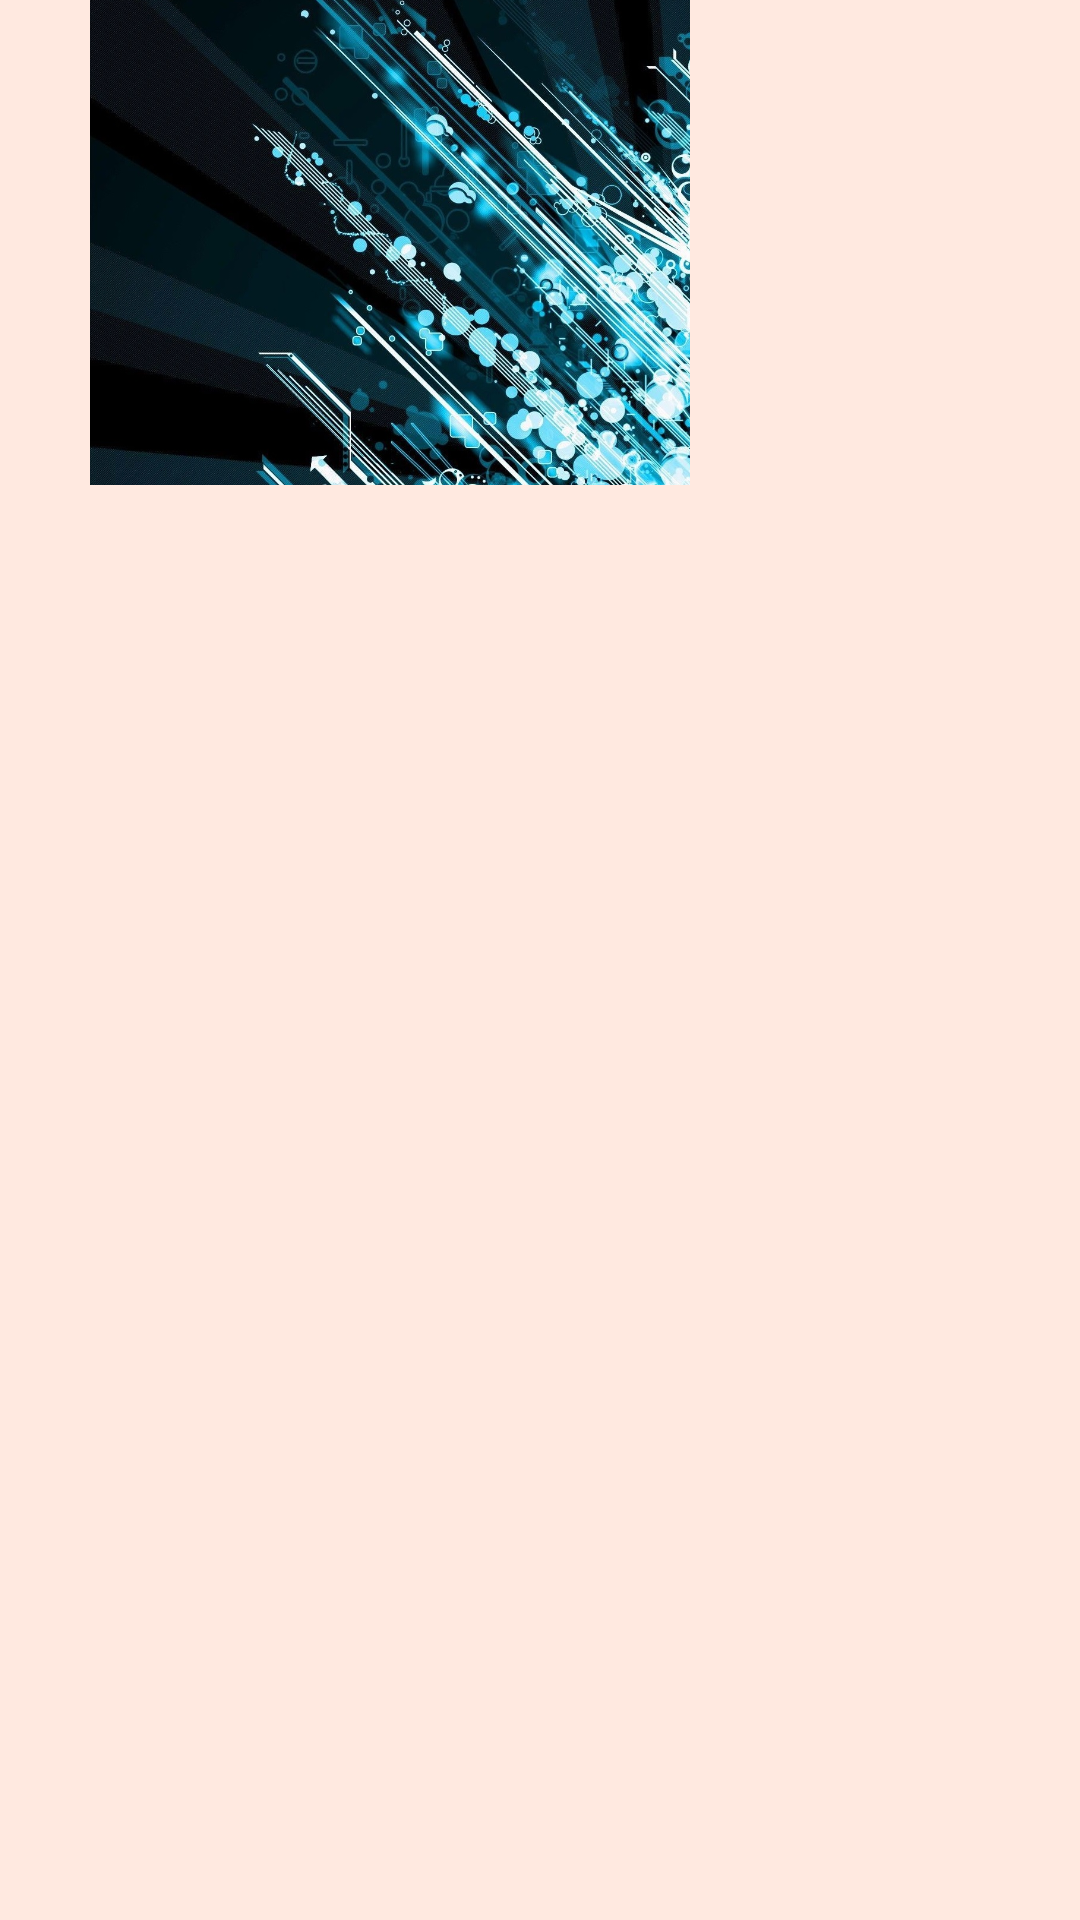

Here is an Android app screen rendered from its layout file. Give the layout XML and the strings, colors and styles it references.
<!-- AndroidManifest.xml: application theme AppTheme -->
<!-- res/layout/activity_mobile_detail.xml -->
<?xml version="1.0" encoding="utf-8"?>
<LinearLayout xmlns:android="http://schemas.android.com/apk/res/android"
    xmlns:app="http://schemas.android.com/apk/res-auto"
    xmlns:tools="http://schemas.android.com/tools"
    android:layout_width="match_parent"
    android:layout_height="match_parent"
    android:gravity="center"
    android:orientation="horizontal"
    tools:context=".MobileDetailActivity"
    android:background="@color/mobileListBackground">




    <ImageView
        android:id="@+id/imgTest"
        android:layout_width="200dp"
        android:layout_height="300dp"
        android:layout_marginLeft="30dp"
        android:layout_marginRight="30dp"
        android:layout_marginBottom="280dp"
        android:contentDescription="TODO"
        android:src="@drawable/login_background"
        />

    <LinearLayout
        android:id="@+id/values"
        style="@style/compareLinearStyle">


        <TextView
            android:id="@+id/txtName"
            android:layout_width="wrap_content"
            android:layout_height="wrap_content"
            android:layout_marginTop="400dp"/>
        <TextView
            android:id="@+id/txtColor"
            android:layout_width="wrap_content"
            android:layout_height="wrap_content" />
        <TextView
            android:id="@+id/txtGuarantee"
            android:layout_width="wrap_content"
            android:layout_height="wrap_content"/>
        <TextView
            android:id="@+id/txtWeight"
            android:layout_width="wrap_content"
            android:layout_height="wrap_content"/>
        <TextView
            android:id="@+id/txtSize"
            android:layout_width="wrap_content"
            android:layout_height="wrap_content" />
        <TextView
            android:id="@+id/txtSimCounts"
            android:layout_width="wrap_content"
            android:layout_height="wrap_content"/>
        <TextView
            android:id="@+id/txtCamera"
            android:layout_width="wrap_content"
            android:layout_height="wrap_content"/>
        <TextView
            android:id="@+id/txtOsType"
            android:layout_width="wrap_content"
            android:layout_height="wrap_content"/>
        <TextView
            android:id="@+id/txtWaterProof"
            android:layout_width="wrap_content"
            android:layout_height="wrap_content"/>
        <TextView
            android:id="@+id/txtNetworkType"
            android:layout_width="wrap_content"
            android:layout_height="wrap_content"/>
        <TextView
            android:id="@+id/txtCompanyName"
            android:layout_width="wrap_content"
            android:layout_height="wrap_content"/>
        <TextView
            android:id="@+id/txtCompanyCountry"
            android:layout_width="wrap_content"
            android:layout_height="wrap_content"/>

    </LinearLayout>

    <LinearLayout
        android:id="@+id/labels"
        style="@style/compareLinearStyle">


        <TextView
            android:id="@+id/lblName"
            android:layout_width="wrap_content"
            android:layout_height="wrap_content"
            android:text="@string/mobileName"
            android:layout_marginTop="400dp"/>
        <TextView
            android:id="@+id/lblColor"
            android:layout_width="wrap_content"
            android:layout_height="wrap_content"
            android:gravity="center"
            android:text="@string/mobileColor"/>
        <TextView
            android:id="@+id/lblGuarantee"
            android:layout_width="wrap_content"
            android:layout_height="wrap_content"
            android:gravity="center"
            android:text="@string/mobileGuarantee" />
        <TextView
            android:id="@+id/lblWeight"
            android:layout_width="wrap_content"
            android:layout_height="wrap_content"
            android:gravity="center"
            android:text="@string/mobileWeight" />
        <TextView
            android:id="@+id/lblSize"
            android:layout_width="wrap_content"
            android:layout_height="wrap_content"
            android:gravity="center"
            android:text="@string/mobileSize"/>
        <TextView
            android:id="@+id/lblSimCounts"
            android:layout_width="wrap_content"
            android:layout_height="wrap_content"
            android:gravity="center"
            android:text="@string/mobileSimCounts"/>
        <TextView
            android:id="@+id/lblCamera"
            android:layout_width="wrap_content"
            android:layout_height="wrap_content"
            android:gravity="center"
            android:text="@string/mobileCamera"/>
        <TextView
            android:id="@+id/lblOsType"
            android:layout_width="wrap_content"
            android:layout_height="wrap_content"
            android:gravity="center"
            android:text="@string/mobileOsType"/>
        <TextView
            android:id="@+id/lblWaterProof"
            android:layout_width="wrap_content"
            android:layout_height="wrap_content"
            android:gravity="center"
            android:text="@string/mobileWaterProof"/>
        <TextView
            android:id="@+id/lblNetworkType"
            android:layout_width="wrap_content"
            android:layout_height="wrap_content"
            android:gravity="center"
            android:text="@string/mobileNetworkType"/>
        <TextView
            android:id="@+id/lblCompanyName"
            android:layout_width="wrap_content"
            android:layout_height="wrap_content"
            android:gravity="center"
            android:text="@string/mobileCompanyName"/>
        <TextView
            android:id="@+id/lblCompanyCountry"
            android:layout_width="wrap_content"
            android:layout_height="wrap_content"
            android:gravity="center"
            android:text="@string/mobileCompanyCountry"/>

    </LinearLayout>



    </LinearLayout>
<!-- resources referenced by this layout -->
<resources>
  <color name="mobileListBackground">#FFE9E0</color>
  <!-- drawable login_background: jpg bitmap (drawable, 505370 bytes) -->
  <string name="mobileCamera">دوربین</string>
  <string name="mobileColor">رنگ</string>
  <string name="mobileCompanyCountry">کشور</string>
  <string name="mobileCompanyName">شرکت</string>
  <string name="mobileGuarantee">گارانتی دارد</string>
  <string name="mobileName">نام موبایل</string>
  <string name="mobileNetworkType">نوع شبکه</string>
  <string name="mobileOsType">سیستم عامل</string>
  <string name="mobileSimCounts">تعداد سیم کارت</string>
  <string name="mobileSize">سایز</string>
  <string name="mobileWaterProof">ضد آب</string>
  <string name="mobileWeight">وزن</string>
  <style name="compareLinearStyle">
          <item name="android:layout_gravity">right</item>
          <item name="android:gravity">right</item>
          <item name="android:layout_width">wrap_content</item>
          <item name="android:layout_height">match_parent</item>
          <item name="android:orientation">vertical</item>
          <item name="android:padding">30dp</item>
  
      </style>
  <style name="AppTheme" parent="Theme.AppCompat.Light.DarkActionBar">
          
          <item name="colorPrimary">@color/colorPrimary</item>
          <item name="colorPrimaryDark">@color/colorPrimaryDark</item>
          <item name="colorAccent">@color/colorAccent</item>
      </style>
  <color name="colorPrimary">#008577</color>
  <color name="colorPrimaryDark">#00574B</color>
  <color name="colorAccent">#D81B60</color>
</resources>
